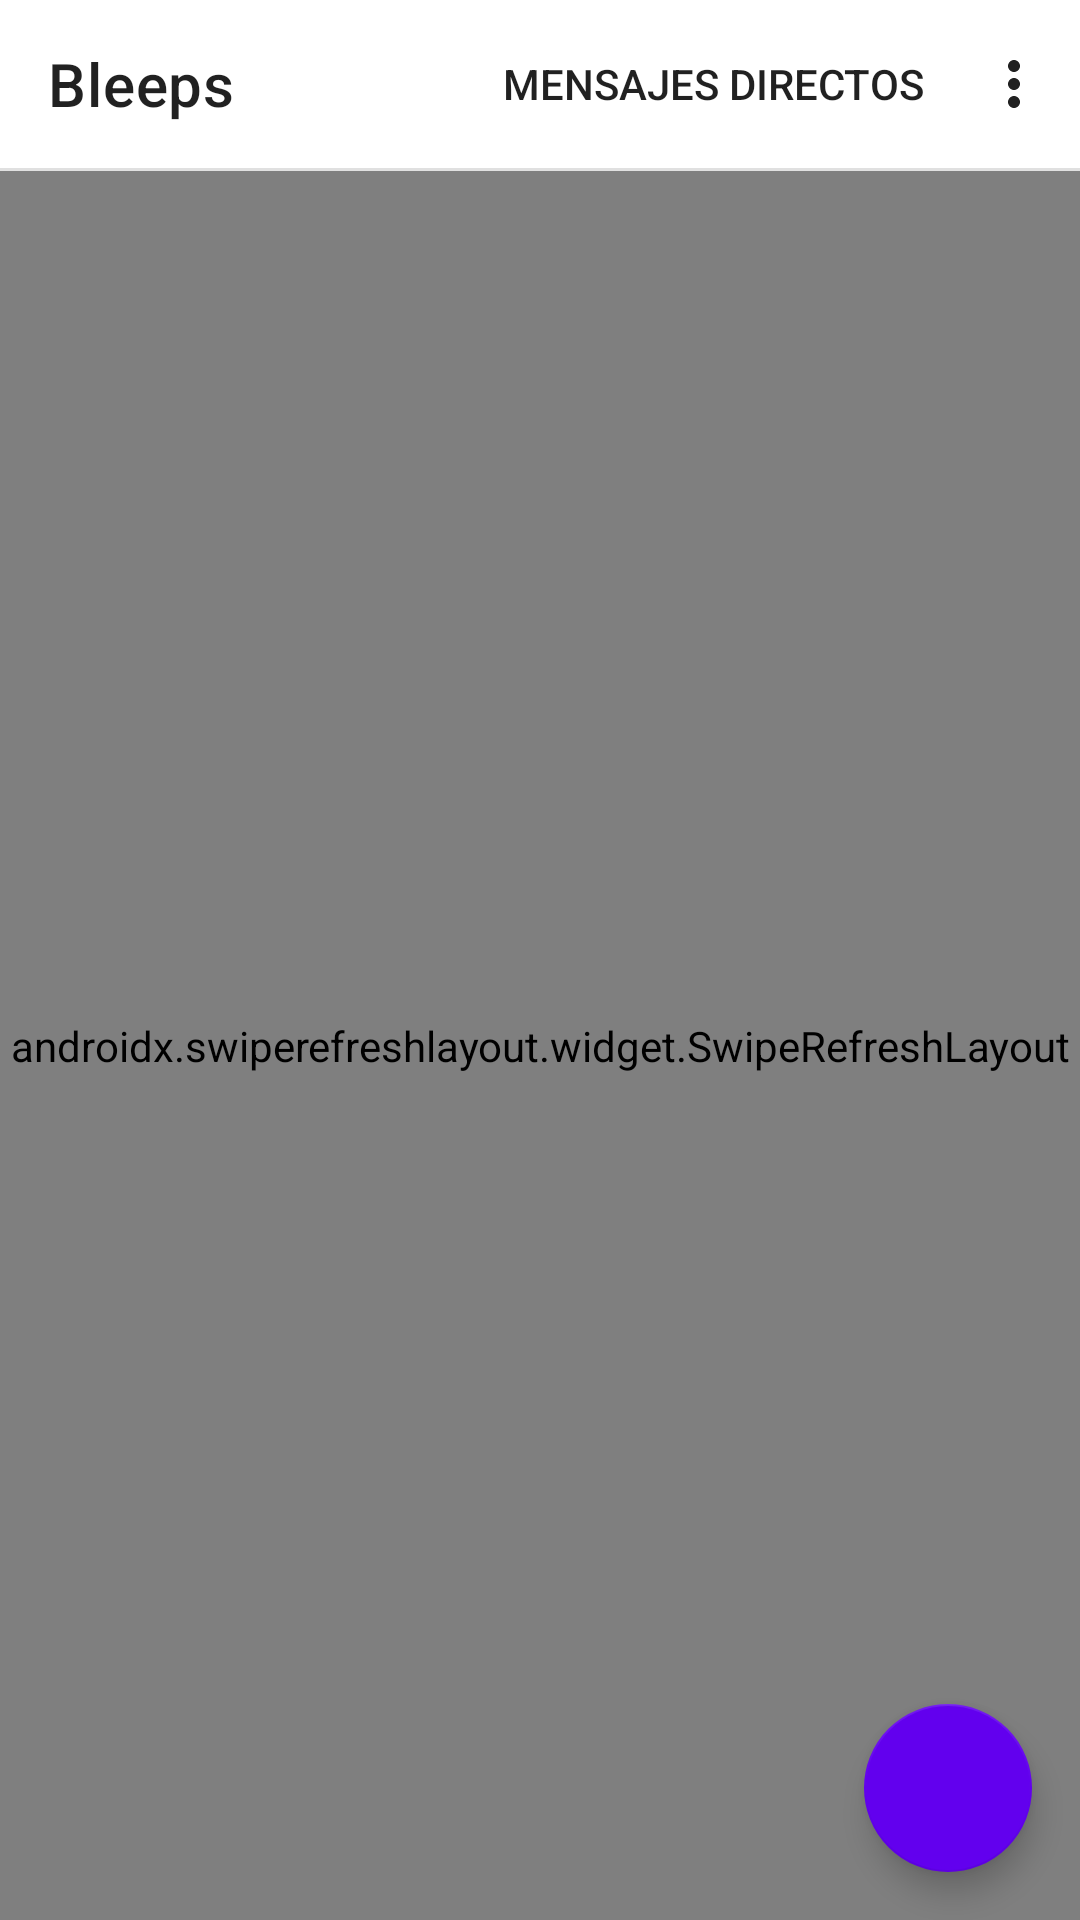

Layout XML and referenced resources for this Android screen:
<!-- AndroidManifest.xml: activity theme Theme.MaterialComponents.DayNight.NoActionBar -->
<!-- res/layout/activity_bleeps.xml -->
<?xml version="1.0" encoding="utf-8"?>
<androidx.constraintlayout.widget.ConstraintLayout xmlns:android="http://schemas.android.com/apk/res/android"
    xmlns:app="http://schemas.android.com/apk/res-auto"
    xmlns:tools="http://schemas.android.com/tools"
    android:layout_width="match_parent"
    android:layout_height="match_parent"
    tools:context=".BleepsActivity">

    <androidx.appcompat.widget.Toolbar
        android:id="@+id/bleeps_toolbar"
        android:layout_width="match_parent"
        android:layout_height="wrap_content"
        android:background="?android:attr/colorBackground"
        android:minHeight="?attr/actionBarSize"
        android:theme="?attr/actionBarTheme"
        app:layout_constraintStart_toStartOf="parent"
        app:layout_constraintTop_toTopOf="parent"
        app:menu="@menu/bleeps_toolbar_menu"
        app:title="Bleeps" />

    <com.google.android.material.floatingactionbutton.FloatingActionButton
        android:id="@+id/newBleepButton"
        android:layout_width="wrap_content"
        android:layout_height="wrap_content"
        android:layout_marginEnd="16dp"
        android:layout_marginBottom="16dp"
        android:clickable="true"
        app:backgroundTint="?attr/colorPrimary"
        app:layout_constraintBottom_toBottomOf="parent"
        app:layout_constraintEnd_toEndOf="parent"
        app:srcCompat="@drawable/ic_baseline_add_24" />

    <TextView
        android:id="@+id/noBleepsTextView"
        android:layout_width="wrap_content"
        android:layout_height="wrap_content"
        android:text="No hay Bleeps :("
        app:layout_constraintBottom_toBottomOf="@id/bleeps_swiperefresh"
        app:layout_constraintEnd_toEndOf="parent"
        app:layout_constraintStart_toStartOf="parent"
        app:layout_constraintTop_toBottomOf="@id/divider3" />

    <androidx.swiperefreshlayout.widget.SwipeRefreshLayout
        android:id="@+id/bleeps_swiperefresh"
        android:layout_width="match_parent"
        android:layout_height="0dp"
        app:layout_constraintBottom_toBottomOf="parent"
        app:layout_constraintStart_toStartOf="parent"
        app:layout_constraintTop_toBottomOf="@+id/divider3">

        <androidx.recyclerview.widget.RecyclerView
            android:id="@+id/bleepsRecyclerView"
            android:layout_width="match_parent"
            android:layout_height="0dp"
            app:layout_constraintBottom_toBottomOf="parent"
            app:layout_constraintStart_toStartOf="parent"
            app:layout_constraintTop_toBottomOf="@+id/divider3" />

    </androidx.swiperefreshlayout.widget.SwipeRefreshLayout>

    <View
        android:id="@+id/divider3"
        android:layout_width="match_parent"
        android:layout_height="1dp"
        android:background="?android:attr/listDivider"
        app:layout_constraintTop_toBottomOf="@+id/bleeps_toolbar"
        tools:layout_editor_absoluteX="3dp" />

</androidx.constraintlayout.widget.ConstraintLayout>
<!-- resources referenced by this layout -->
<resources>

</resources>
